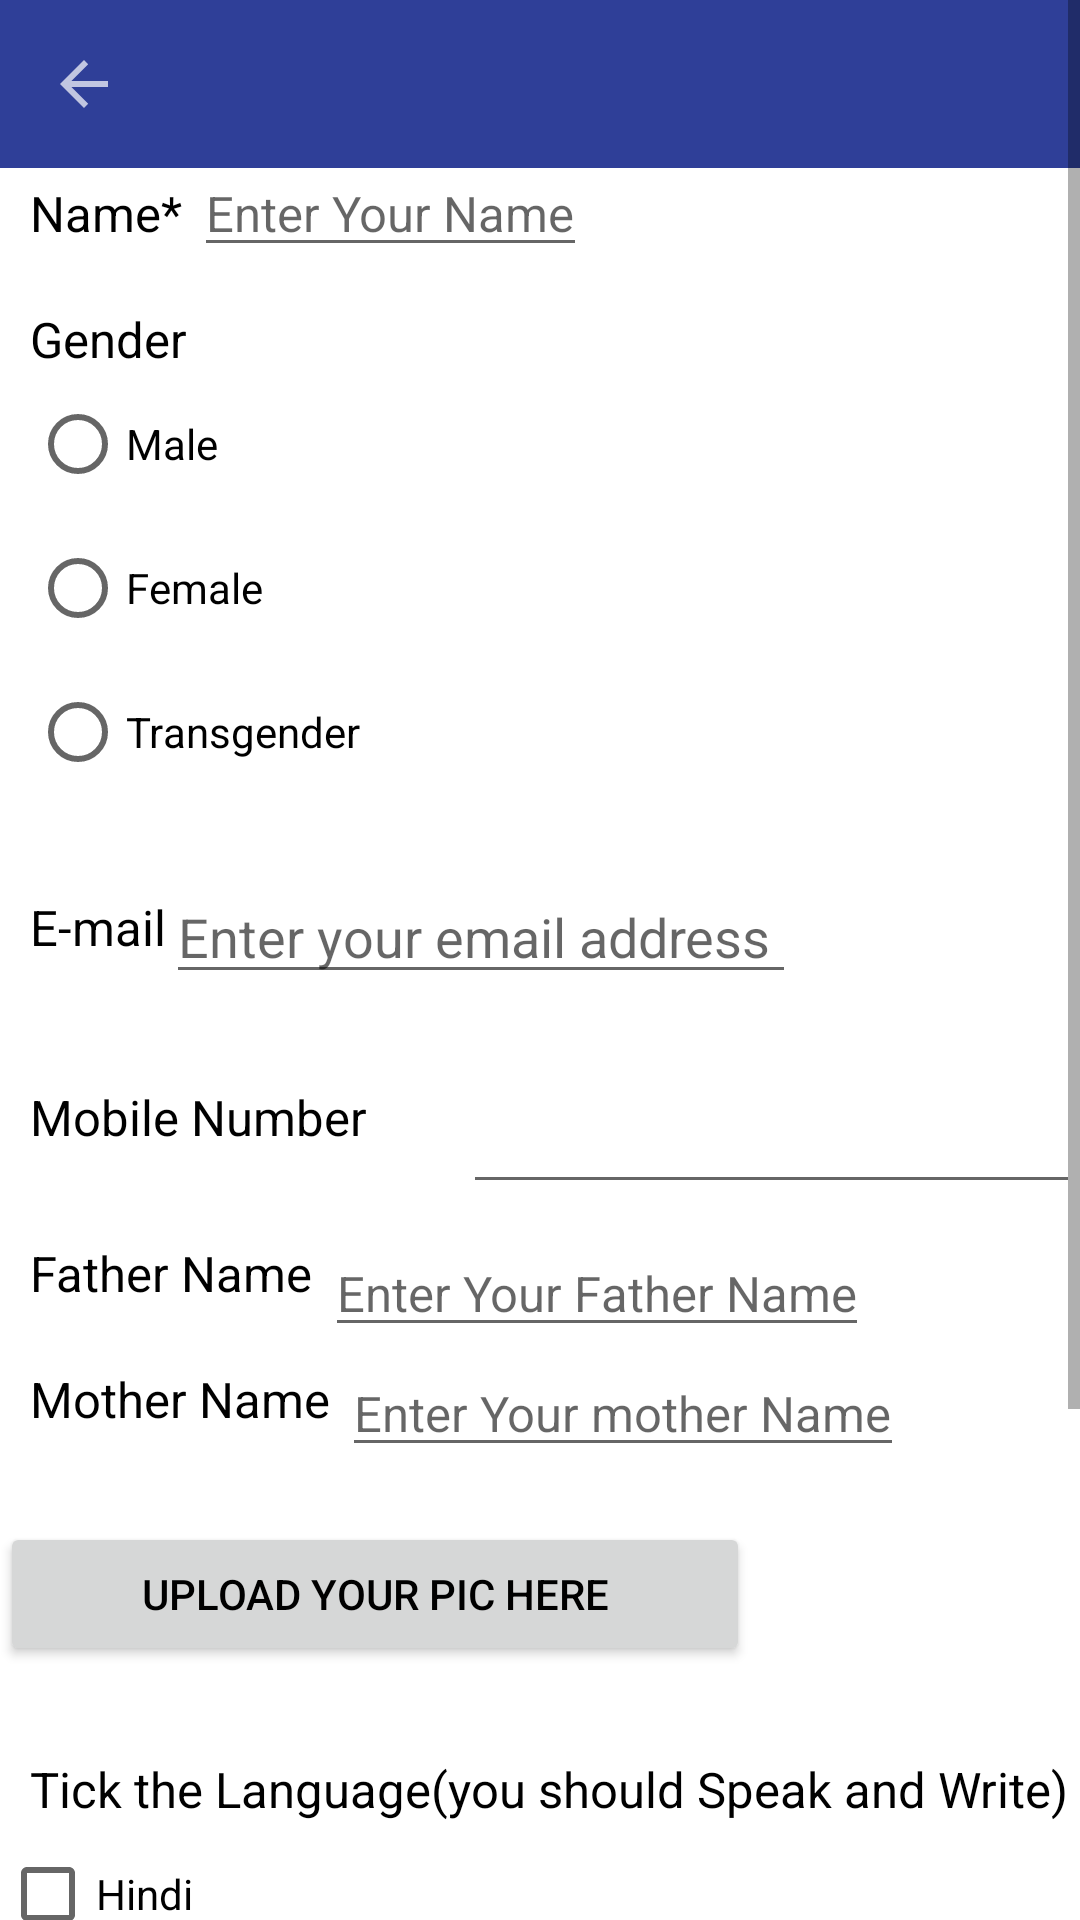

Reconstruct the res/layout file that produces this screen, plus the resources it refers to.
<!-- AndroidManifest.xml: activity theme Theme.CSE225appCA1.NoActionBar -->
<!-- res/layout/activity_main.xml -->
<?xml version="1.0" encoding="utf-8"?>
<ScrollView xmlns:android="http://schemas.android.com/apk/res/android"
    xmlns:app="http://schemas.android.com/apk/res-auto"
    xmlns:tools="http://schemas.android.com/tools"
    android:layout_width="match_parent"
    android:layout_height="match_parent"
    tools:context=".MainActivity">
    <RelativeLayout
        android:layout_width="match_parent"
        android:layout_height="match_parent">

        <androidx.appcompat.widget.Toolbar
            android:layout_width="match_parent"
            android:layout_height="?attr/actionBarSize"
            android:id="@+id/toolbar"
            android:background="#2F3F98"
            android:theme="@style/ThemeOverlay.AppCompat.Dark"
            app:navigationIcon="?attr/homeAsUpIndicator"/>

        <TextView
            android:id="@+id/nametxt"
            android:layout_width="wrap_content"
            android:layout_height="wrap_content"
            android:layout_marginLeft="10dp"
            android:layout_marginTop="60dp"
            android:text="Name* "
            android:textColor="@color/black"
            android:textSize="8pt"></TextView>

        <EditText
            android:id="@+id/entertxt"
            android:layout_width="wrap_content"
            android:layout_height="wrap_content"
            android:layout_marginTop="50dp"
            android:layout_toRightOf="@id/nametxt"
            android:hint="Enter Your Name"
            android:textSize="8pt"></EditText>
        <ImageView
            android:layout_width="100dp"
            android:layout_height="150dp"
            android:id="@+id/picc"
            android:layout_toRightOf="@+id/entertxt"
            android:layout_marginTop="70dp"
            android:layout_marginLeft="35dp"
            ></ImageView>
        <TextView
            android:layout_width="match_parent"
            android:layout_height="wrap_content"
            android:text="Gender"
            android:textSize="8pt"
            android:layout_marginTop="20dp"
            android:layout_marginLeft="10dp"
            android:id="@+id/gen"
            android:layout_below="@+id/nametxt"></TextView>

        <RadioGroup
            android:id="@+id/Rgrp1"
            android:layout_width="match_parent"
            android:layout_height="wrap_content"
            android:layout_below="@+id/gen"
            android:layout_marginLeft="10dp">



            <RadioButton
                android:id="@+id/male"
                android:layout_width="wrap_content"
                android:layout_height="wrap_content"
                android:text="Male"></RadioButton>

            <RadioButton
                android:id="@+id/female"
                android:layout_width="wrap_content"
                android:layout_height="wrap_content"
                android:text="Female"></RadioButton>

            <RadioButton
                android:id="@+id/Trans"
                android:layout_width="wrap_content"
                android:layout_height="wrap_content"
                android:text="Transgender"></RadioButton>
        </RadioGroup>
        <TextView
            android:layout_width="wrap_content"
            android:layout_height="wrap_content"
            android:text="E-mail"
            android:id="@+id/enteremail"
            android:layout_below="@+id/Rgrp1"
            android:layout_marginLeft="10dp"
            android:layout_marginTop="30dp"
            android:textSize="8pt"
            android:textColor="@color/black"
            ></TextView>
        <EditText
            android:id="@+id/editTextTextEmailAddress"
            android:layout_width="wrap_content"
            android:layout_height="wrap_content"
            android:ems="10"
            android:hint="Enter your email address"
            android:layout_marginTop="290dp"
            android:layout_toRightOf="@id/enteremail"
            android:inputType="textEmailAddress" />
        <TextView
            android:layout_width="wrap_content"
            android:layout_height="wrap_content"
            android:text="Mobile Number "
            android:id="@+id/mobilenumber"
            android:layout_below="@+id/editTextTextEmailAddress"
            android:layout_marginLeft="10dp"
            android:layout_marginTop="30dp"
            android:textSize="8pt"
            android:textColor="@color/black"
            ></TextView>
        <EditText
            android:id="@+id/editTextPhone"
            android:layout_width="wrap_content"
            android:layout_height="wrap_content"
            android:layout_toRightOf="@id/mobilenumber"
            android:layout_marginTop="360dp"
            android:layout_marginStart="28dp"

            android:ems="10"
            android:inputType="phone" />
        <TextView
            android:layout_width="wrap_content"
            android:layout_height="wrap_content"
            android:text="Father Name "
            android:id="@+id/fathernametxt"
            android:layout_below="@+id/mobilenumber"
            android:layout_marginLeft="10dp"
            android:layout_marginTop="30dp"
            android:textSize="8pt"
            android:textColor="@color/black"
            ></TextView>
        <EditText
            android:layout_width="wrap_content"
            android:layout_height="wrap_content"
            android:hint="Enter Your Father Name"
            android:textSize="8pt"
            android:id="@+id/fathertxt"
            android:layout_toRightOf="@id/fathernametxt"
            android:layout_marginTop="410dp"
            ></EditText>
        <TextView
            android:id="@+id/mothername"
            android:layout_width="wrap_content"
            android:layout_height="wrap_content"
            android:layout_marginLeft="10dp"
            android:layout_below="@id/fathernametxt"
            android:layout_marginTop="20dp"
            android:text="Mother Name "
            android:textColor="@color/black"
            android:textSize="8pt"></TextView>

        <EditText
            android:layout_width="wrap_content"
            android:layout_height="wrap_content"
            android:hint="Enter Your mother Name"
            android:textSize="8pt"
            android:id="@+id/motherentertxt"
            android:layout_toRightOf="@id/mothername"
            android:layout_marginTop="450dp"
            ></EditText>
        <Button
            android:layout_width="250dp"
            android:layout_height="wrap_content"
            android:text="Upload your Pic here"
            android:id="@+id/pic"
            android:layout_marginTop="30dp"
            android:layout_below="@+id/mothername"
            ></Button>
        <TextView
            android:layout_width="match_parent"
            android:layout_height="wrap_content"
            android:id="@+id/tick"
            android:layout_marginTop="30dp"
            android:layout_marginLeft="10dp"
            android:textSize="8pt"
            android:layout_below="@+id/pic"
            android:text="Tick the Language(you should Speak and Write)">
        </TextView>
        <CheckBox
            android:layout_width="wrap_content"
            android:layout_height="wrap_content"
            android:id="@+id/hin"
            android:layout_below="@id/tick"
            android:text="Hindi"></CheckBox>
        <CheckBox
            android:layout_width="wrap_content"
            android:layout_height="wrap_content"
            android:id="@+id/eng"
            android:layout_below="@id/hin"
            android:text="English"></CheckBox>

        <TextView
        android:layout_width="wrap_content"
        android:layout_height="wrap_content"
        android:id="@+id/spinner"
        android:layout_marginTop="30dp"
        android:layout_below="@id/eng"
        android:textSize="8pt"
        android:text="Select the Wing you want to join"></TextView>
    <Spinner
        android:layout_width="wrap_content"
        android:layout_height="wrap_content"
        android:id="@+id/spin"
        android:layout_toRightOf="@+id/spinner"
        android:layout_marginTop="750dp"
        ></Spinner>
    <Button
        android:layout_width="wrap_content"
        android:layout_height="wrap_content"
        android:text="Submit"
        android:id="@+id/submit"
        android:layout_marginTop="50dp"
        android:layout_marginLeft="250dp"
        android:layout_below="@+id/spin"
        ></Button>


    </RelativeLayout>
</ScrollView>
<!-- resources referenced by this layout -->
<resources>
  <style name="Theme.CSE225appCA1.NoActionBar">
          <item name="windowActionBar">false</item>
          <item name="windowNoTitle">true</item>
  
          <item name="android:textColor">@color/black</item>
      </style>
  <!-- not gathered from this repository: default colours our renderer supplied (Android Studio template values) -->
  <color name="black">#FF000000</color>
</resources>
